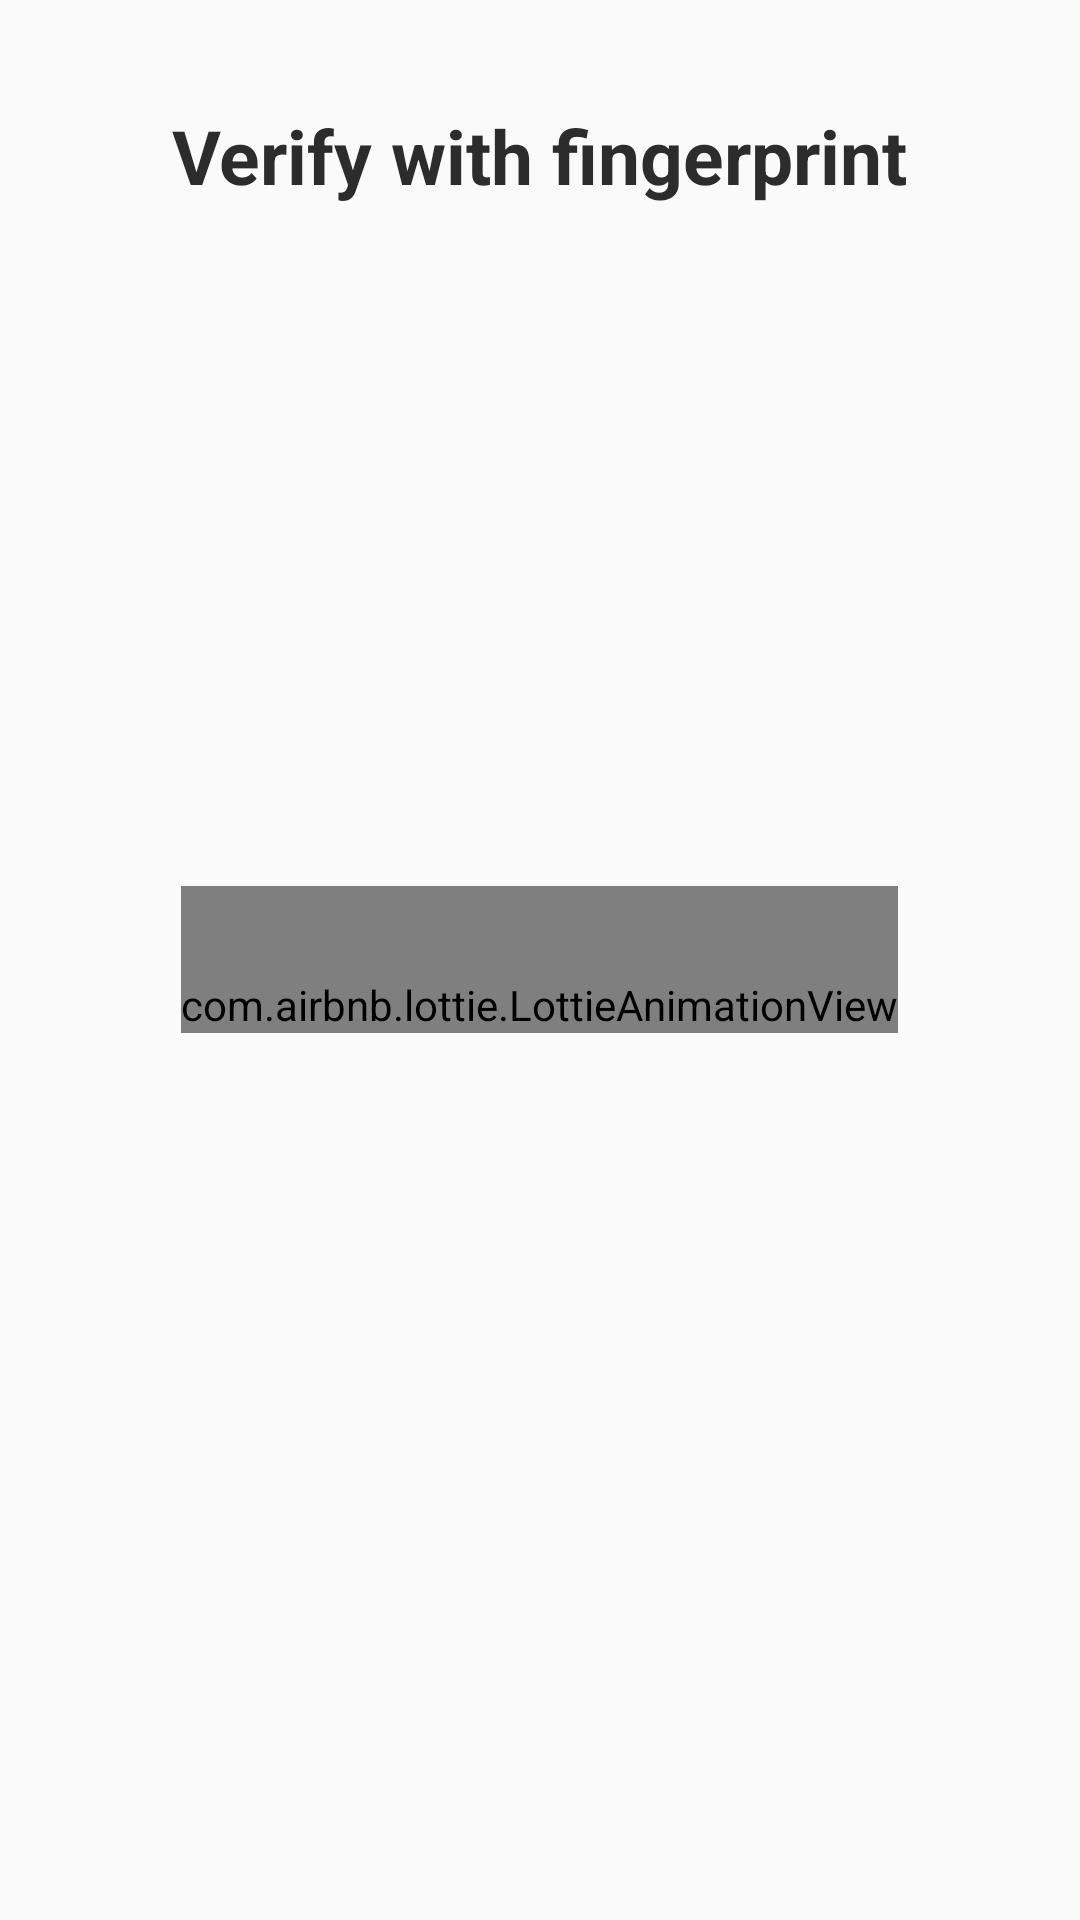

The Android layout XML behind this screen, and the referenced resources:
<!-- AndroidManifest.xml: application theme AppTheme -->
<!-- res/layout/fingerprint.xml -->
<?xml version="1.0" encoding="utf-8"?>
<RelativeLayout xmlns:android="http://schemas.android.com/apk/res/android"
    xmlns:app="http://schemas.android.com/apk/res-auto"
    android:orientation="vertical"
    android:background="@drawable/dialog_g"
    android:layout_width="280dp"
    android:padding="20dp"
    android:layout_height="280dp">
    <TextView
        android:text="Verify with fingerprint"
        android:textSize="25dp"
        android:textStyle="bold"
        android:layout_marginTop="15dp"
        android:textColor="#2C2C2C"
        android:layout_centerHorizontal="true"
        android:textAlignment="center"
        android:layout_width="wrap_content"
        android:layout_height="wrap_content" />
    <com.airbnb.lottie.LottieAnimationView
        android:layout_width="wrap_content"
        android:layout_centerHorizontal="true"
        android:layout_marginTop="50dp"
        android:layout_centerVertical="true"
        android:paddingTop="30dp"
        app:lottie_loop="true"
        app:lottie_autoPlay="true"
        app:lottie_url="https://assets9.lottiefiles.com/datafiles/9Nu3WJLydErNDKf/data.json"
        android:layout_height="wrap_content" />

</RelativeLayout>
<!-- resources referenced by this layout -->
<resources>
  <style name="AppTheme" parent="Theme.AppCompat.Light.NoActionBar">
          
          <item name="colorPrimary">#1976DB</item>
          <item name="colorPrimaryDark">#1156A3</item>
          <item name="colorAccent">#1976DB</item>
      </style>
</resources>
